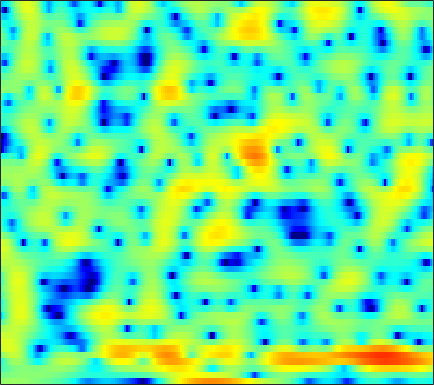

The file beside this chart, header and first rows:
0.80677, 0.93028, 1.0341, 1.1177, 1.176, 1.2074, 1.2137, 1.1954, 1.1603, 1.0938, 1.0037, 0.91481, 0.7957, 0.64961, 0.52219, 0.33466, 0.13017, -0.043629, -0.27591, -0.48951, -0.70822, -0.90694, -1.12, -1.3547
-0.9165, -0.7415, -0.519, -0.3204, -0.1757, -0.006557, 0.1426, 0.2376, 0.3486, 0.4345, 0.4976, 0.533, 0.5633, 0.5715, 0.5643, 0.5425, 0.5088, 0.4695, 0.4052, 0.3404, 0.259, 0.1891, 0.08209, -0.04063
-3.331, -2.825, -2.163, -1.552, -1.148, -0.6988, -0.3323, -0.1308, 0.06193, 0.1752, 0.2068, 0.1947, 0.1429, 0.05514, 0.0007306, -0.06709, -0.09888, -0.08801, -0.03273, 0.07343, 0.219, 0.3458, 0.5191, 0.6848
-5.426, -3.615, -1.789, -0.4523, 0.2903, 0.9949, 1.398, 1.529, 1.463, 1.154, 0.574, -0.0223, -1.045, -2.323, -3.413, -4.876, -6.012, -6.267, -5.662, -4.351, -2.9, -1.88, -0.6492, 0.38
0.1336, 0.9631, 1.91, 2.63, 3.019, 3.288, 3.315, 3.114, 2.63, 1.842, 0.7148, -0.3507, -2.057, -4.143, -5.945, -8.532, -10.62, -11.16, -10.23, -8.322, -6.45, -5.112, -3.515, -2.142
3.435, 3.848, 4.26, 4.489, 4.547, 4.428, 4.106, 3.704, 2.979, 1.987, 0.7119, -0.4289, -2.212, -4.357, -6.252, -9.328, -13.27, -17.52, -24.23, -18.27, -13.09, -10.53, -8.082, -6.367
4.275, 4.387, 4.449, 4.416, 4.321, 4.082, 3.71, 3.334, 2.706, 1.91, 0.9691, 0.1611, -1.04, -2.361, -3.408, -4.812, -6.112, -6.938, -7.675, -7.946, -7.889, -7.721, -7.431, -7.307
3.581, 3.63, 3.663, 3.652, 3.601, 3.47, 3.25, 3.034, 2.648, 2.174, 1.598, 1.11, 0.3955, -0.363, -0.9613, -1.776, -2.583, -3.155, -3.886, -4.574, -5.204, -5.698, -6.344, -7.043
1.838, 2.022, 2.313, 2.603, 2.799, 3, 3.109, 3.121, 3.03, 2.81, 2.476, 2.146, 1.611, 0.9696, 0.4339, -0.3457, -1.18, -1.845, -2.765, -3.694, -4.626, -5.316, -6.188, -7.029
-2.889, -1.832, -0.3606, 0.9775, 1.813, 2.72, 3.38, 3.714, 3.964, 3.987, 3.798, 3.528, 2.991, 2.279, 1.622, 0.6016, -0.5759, -1.535, -2.906, -4.374, -5.819, -6.899, -8.302, -9.552
-8.835, -5.606, -2.421, -0.06021, 1.315, 2.737, 3.755, 4.295, 4.729, 4.869, 4.71, 4.419, 3.764, 2.815, 1.911, 0.4392, -1.339, -2.898, -5.29, -7.984, -10.81, -12.98, -15.34, -17.21
-4.249, -2.995, -1.208, 0.4659, 1.589, 2.853, 3.826, 4.347, 4.774, 4.894, 4.698, 4.349, 3.62, 2.562, 1.547, -0.1594, -2.277, -4.211, -7.309, -11.32, -16.65, -21.79, -24.3, -21.08
-5.877, -3.653, -1.327, 0.5173, 1.631, 2.844, 3.725, 4.2, 4.563, 4.642, 4.438, 4.101, 3.404, 2.427, 1.538, 0.1294, -1.526, -2.885, -4.814, -6.832, -8.703, -9.92, -11.19, -12.04
-2.788, -1.609, -0.1048, 1.235, 2.101, 3.042, 3.743, 4.099, 4.347, 4.337, 4.065, 3.687, 2.981, 2.036, 1.19, -0.1035, -1.54, -2.675, -4.224, -5.748, -7.198, -8.213, -9.484, -10.66
-1.391, -0.472, 0.7639, 1.92, 2.676, 3.514, 4.11, 4.396, 4.545, 4.423, 4.031, 3.554, 2.66, 1.498, 0.437, -1.188, -3.045, -4.543, -6.538, -8.362, -9.728, -10.48, -11.32, -12.2
-3.683, -1.731, 0.3561, 1.967, 2.918, 3.876, 4.522, 4.802, 4.922, 4.755, 4.284, 3.737, 2.719, 1.339, 0.03248, -2.142, -4.965, -7.706, -12.8, -21.86, -23.06, -17.4, -13.91, -12.43
-2.751, -1.144, 0.6271, 2.005, 2.805, 3.601, 4.109, 4.318, 4.376, 4.186, 3.758, 3.275, 2.416, 1.304, 0.2985, -1.273, -3.097, -4.578, -6.534, -8.118, -8.888, -8.936, -8.646, -8.306
0.5573, 1.071, 1.733, 2.304, 2.656, 2.993, 3.174, 3.21, 3.121, 2.887, 2.512, 2.144, 1.543, 0.8294, 0.2324, -0.6248, -1.505, -2.15, -2.953, -3.63, -4.156, -4.452, -4.742, -4.957
2.283, 2.422, 2.56, 2.63, 2.631, 2.557, 2.398, 2.226, 1.936, 1.585, 1.19, 0.8686, 0.4253, -0.04766, -0.4077, -0.8906, -1.368, -1.706, -2.121, -2.466, -2.732, -2.881, -3.02, -3.119
3.55, 3.487, 3.305, 3.006, 2.706, 2.213, 1.632, 1.158, 0.5142, -0.09351, -0.6122, -0.9255, -1.26, -1.516, -1.695, -1.946, -2.228, -2.45, -2.724, -2.905, -2.938, -2.844, -2.577, -2.201
4.612, 4.397, 3.946, 3.293, 2.666, 1.621, 0.328, -0.7987, -2.446, -4.016, -5.043, -5.183, -4.74, -4.084, -3.711, -3.544, -3.798, -4.271, -5.217, -6.226, -6.582, -6.023, -4.451, -2.646
4.153, 3.828, 3.196, 2.338, 1.523, 0.168, -1.604, -3.334, -6.573, -11.97, -24.13, -16.64, -9.545, -6.239, -4.856, -3.984, -4.063, -4.776, -6.762, -10.64, -15.91, -12.52, -6.497, -2.683
1.118, 0.6361, -0.1932, -1.158, -1.916, -2.873, -3.755, -4.359, -5.079, -5.596, -5.653, -5.289, -4.372, -3.322, -2.635, -1.957, -1.623, -1.575, -1.683, -1.799, -1.647, -1.249, -0.3821, 0.6619
-2.29, -3.222, -4.926, -7.141, -8.893, -10.29, -9.503, -8.13, -6.264, -4.706, -3.399, -2.552, -1.534, -0.6403, -0.06606, 0.5719, 1.067, 1.357, 1.638, 1.855, 2.037, 2.162, 2.306, 2.405
-3.819, -4.76, -6.609, -9.335, -11.98, -14.55, -11.99, -9.174, -6.147, -3.887, -2.163, -1.118, 0.03291, 0.9665, 1.558, 2.201, 2.705, 2.994, 3.273, 3.423, 3.442, 3.362, 3.112, 2.665
-3.882, -4.147, -4.603, -5.041, -5.249, -5.215, -4.73, -4.119, -3.116, -2.054, -1.038, -0.3359, 0.4999, 1.216, 1.683, 2.22, 2.65, 2.901, 3.145, 3.261, 3.233, 3.1, 2.751, 2.161
-4.241, -4.24, -4.178, -4.009, -3.807, -3.423, -2.939, -2.523, -1.952, -1.388, -0.8605, -0.4892, -0.03157, 0.3994, 0.7039, 1.107, 1.497, 1.776, 2.093, 2.334, 2.463, 2.469, 2.336, 2.029
-5.704, -5.894, -5.702, -5.053, -4.386, -3.456, -2.62, -2.102, -1.577, -1.252, -1.113, -1.117, -1.196, -1.253, -1.201, -0.9356, -0.4179, 0.08068, 0.7888, 1.441, 1.957, 2.237, 2.454, 2.502
-10.94, -15.03, -13.48, -8.277, -5.621, -3.214, -1.659, -0.9198, -0.404, -0.384, -0.8742, -1.599, -3.081, -5.114, -6.57, -6.801, -4.724, -2.832, -0.6899, 0.8948, 2.003, 2.573, 3.053, 3.271
-4.049, -4.935, -4.683, -3.147, -1.814, -0.2958, 0.7712, 1.274, 1.537, 1.321, 0.5841, -0.374, -2.318, -5.199, -7.732, -8.494, -5.243, -2.841, -0.4859, 1.088, 2.062, 2.484, 2.713, 2.635
0.7444, 0.6139, 0.638, 0.882, 1.15, 1.533, 1.86, 2.018, 2.076, 1.932, 1.588, 1.222, 0.6322, 0.05371, -0.2597, -0.397, -0.2082, 0.06837, 0.4496, 0.6848, 0.6686, 0.4633, -0.1002, -0.9959
1.477, 1.455, 1.471, 1.538, 1.603, 1.7, 1.79, 1.836, 1.867, 1.858, 1.802, 1.737, 1.624, 1.497, 1.397, 1.259, 1.097, 0.9291, 0.6047, 0.1003, -0.6362, -1.377, -2.643, -4.288
1.059, 1.067, 1.078, 1.094, 1.113, 1.132, 1.151, 1.174, 1.223, 1.336, 1.499, 1.646, 1.865, 2.07, 2.176, 2.214, 2.097, 1.862, 1.342, 0.5395, -0.5803, -1.642, -3.374, -5.422
-0.3949, -0.363, -0.2987, -0.2322, -0.217, -0.2908, -0.4608, -0.6302, -0.7776, -0.6968, -0.2133, 0.395, 1.353, 2.289, 2.89, 3.462, 3.712, 3.68, 3.304, 2.526, 1.292, 0.01725, -2.23, -5.356
-5.865, -5.6, -4.897, -4.187, -3.85, -3.791, -4.383, -5.408, -7.767, -10.68, -8.931, -5.473, -1.679, 1.001, 2.456, 3.816, 4.619, 4.917, 4.928, 4.512, 3.67, 2.749, 1.142, -0.8845
-24.12, -18.97, -14.13, -11.1, -9.518, -8.204, -7.746, -7.922, -8.744, -9.411, -7.988, -5.714, -2.673, -0.222, 1.185, 2.581, 3.508, 3.914, 4.144, 4.054, 3.693, 3.282, 2.58, 1.808
-21.59, -20.61, -17.58, -14.2, -11.97, -9.536, -7.633, -6.493, -5.219, -4.035, -2.798, -1.818, -0.5053, 0.6945, 1.465, 2.27, 2.816, 3.051, 3.152, 3.061, 2.832, 2.604, 2.265, 1.919
-29.02, -27.64, -18.31, -13.26, -10.55, -7.731, -5.502, -4.121, -2.558, -1.248, -0.1364, 0.5935, 1.421, 2.074, 2.437, 2.727, 2.771, 2.667, 2.339, 1.849, 1.285, 0.8852, 0.5149, 0.3866
-9.54, -9.341, -8.293, -6.749, -5.484, -3.83, -2.32, -1.299, -0.1026, 0.9228, 1.775, 2.291, 2.811, 3.122, 3.201, 3.082, 2.667, 2.13, 1.082, -0.4172, -2.392, -4.046, -5.67, -5.221
-4.135, -4.038, -3.677, -3.096, -2.551, -1.717, -0.8407, -0.1958, 0.6089, 1.342, 1.951, 2.313, 2.659, 2.811, 2.781, 2.523, 1.974, 1.316, 0.04139, -1.835, -4.603, -7.561, -12.05, -10.15
-3.388, -3.455, -3.418, -3.196, -2.898, -2.365, -1.734, -1.222, -0.5347, 0.08973, 0.625, 0.9615, 1.295, 1.492, 1.542, 1.464, 1.204, 0.8857, 0.2976, -0.4439, -1.231, -1.74, -2.103, -1.891
-4.565, -5.083, -5.639, -5.81, -5.595, -4.917, -3.974, -3.23, -2.311, -1.55, -0.9372, -0.5664, -0.1672, 0.1592, 0.3655, 0.5874, 0.7376, 0.8072, 0.8277, 0.774, 0.6845, 0.6365, 0.6301, 0.7319
-5.647, -7.512, -11.02, -14.57, -13.46, -9.378, -6.288, -4.704, -3.293, -2.443, -1.997, -1.833, -1.643, -1.336, -0.966, -0.3087, 0.4178, 0.9161, 1.456, 1.819, 1.997, 2.023, 1.958, 1.809
-2.109, -3.515, -5.742, -7.333, -6.958, -4.981, -3.057, -2.057, -1.375, -1.436, -2.284, -3.434, -5.427, -6.39, -5.194, -2.455, -0.04683, 1.306, 2.561, 3.284, 3.547, 3.451, 2.947, 2.023
0.9984, 0.7554, 0.4467, 0.2842, 0.3026, 0.4924, 0.6997, 0.7479, 0.5199, -0.2256, -1.668, -3.366, -6.537, -8.692, -6.857, -3.157, -0.4222, 1.002, 2.241, 2.867, 2.975, 2.737, 1.946, 0.5232
-0.1666, -0.03002, 0.1197, 0.2799, 0.4133, 0.5812, 0.6961, 0.7176, 0.6147, 0.3365, -0.09407, -0.4676, -0.9063, -1.065, -0.9354, -0.5, 0.01555, 0.3307, 0.5884, 0.6086, 0.3876, 0.09918, -0.4091, -1.011
-1.938, -1.7, -1.327, -0.8788, -0.5008, 0.01146, 0.4953, 0.8085, 1.131, 1.342, 1.431, 1.44, 1.39, 1.294, 1.194, 1.001, 0.7091, 0.3958, -0.1809, -0.9336, -1.804, -2.454, -3.11, -3.312
-4.701, -4.771, -4.396, -3.455, -2.519, -1.196, 0.02878, 0.8176, 1.677, 2.314, 2.742, 2.934, 3.034, 2.947, 2.755, 2.31, 1.624, 0.9213, -0.345, -2.092, -4.508, -6.92, -10.81, -11.73
-10.89, -14.84, -16.54, -10.22, -6.774, -3.536, -1.254, 0.04087, 1.369, 2.327, 2.991, 3.311, 3.508, 3.472, 3.282, 2.816, 2.08, 1.338, 0.0648, -1.607, -3.743, -5.656, -8.146, -8.579
-7.824, -8.957, -9.085, -7.373, -5.673, -3.534, -1.753, -0.637, 0.5817, 1.523, 2.202, 2.548, 2.793, 2.802, 2.657, 2.272, 1.669, 1.092, 0.2012, -0.7668, -1.685, -2.257, -2.704, -2.652
-3.072, -3.369, -3.49, -3.254, -2.87, -2.157, -1.313, -0.649, 0.2186, 1.001, 1.639, 1.997, 2.295, 2.344, 2.217, 1.82, 1.188, 0.575, -0.3757, -1.355, -2.204, -2.619, -2.746, -2.392
-0.6363, -1.098, -1.684, -2.172, -2.394, -2.403, -1.982, -1.401, -0.4192, 0.6239, 1.556, 2.111, 2.606, 2.783, 2.684, 2.226, 1.372, 0.4436, -1.225, -3.44, -6.105, -7.783, -7.751, -5.481
-0.1078, -0.9778, -2.447, -4.371, -6.133, -8.363, -8.219, -6.226, -3.211, -0.7378, 1.093, 2.099, 2.988, 3.426, 3.462, 3.132, 2.329, 1.392, -0.4053, -3.02, -6.708, -9.8, -9.627, -5.692
-1.684, -2.595, -4.161, -6.294, -8.425, -11.74, -11.61, -8.559, -4.67, -1.797, 0.2816, 1.418, 2.473, 3.058, 3.231, 3.128, 2.682, 2.147, 1.229, 0.1906, -0.7564, -1.237, -1.41, -1.059
-3.981, -4.526, -5.125, -5.485, -5.54, -5.235, -4.388, -3.439, -1.933, -0.4205, 0.9051, 1.709, 2.504, 2.962, 3.095, 3.002, 2.653, 2.251, 1.605, 0.9131, 0.2818, -0.09785, -0.4221, -0.528
-7.834, -8.652, -8.828, -7.713, -6.381, -4.444, -2.605, -1.347, 0.1665, 1.456, 2.482, 3.075, 3.601, 3.826, 3.785, 3.468, 2.86, 2.235, 1.206, 0.04605, -1.093, -1.799, -2.357, -2.437
-12.67, -17.47, -27.11, -12.87, -8.323, -4.362, -1.593, 0.03231, 1.738, 3.029, 3.961, 4.436, 4.773, 4.77, 4.542, 3.924, 2.909, 1.862, -0.002277, -2.508, -5.848, -8.765, -10.91, -8.709
-8.079, -7.974, -7.294, -5.758, -4.25, -2.151, -0.2383, 1.009, 2.388, 3.45, 4.193, 4.536, 4.712, 4.555, 4.221, 3.455, 2.307, 1.164, -0.7741, -3.313, -6.529, -9.189, -11.04, -9.324
